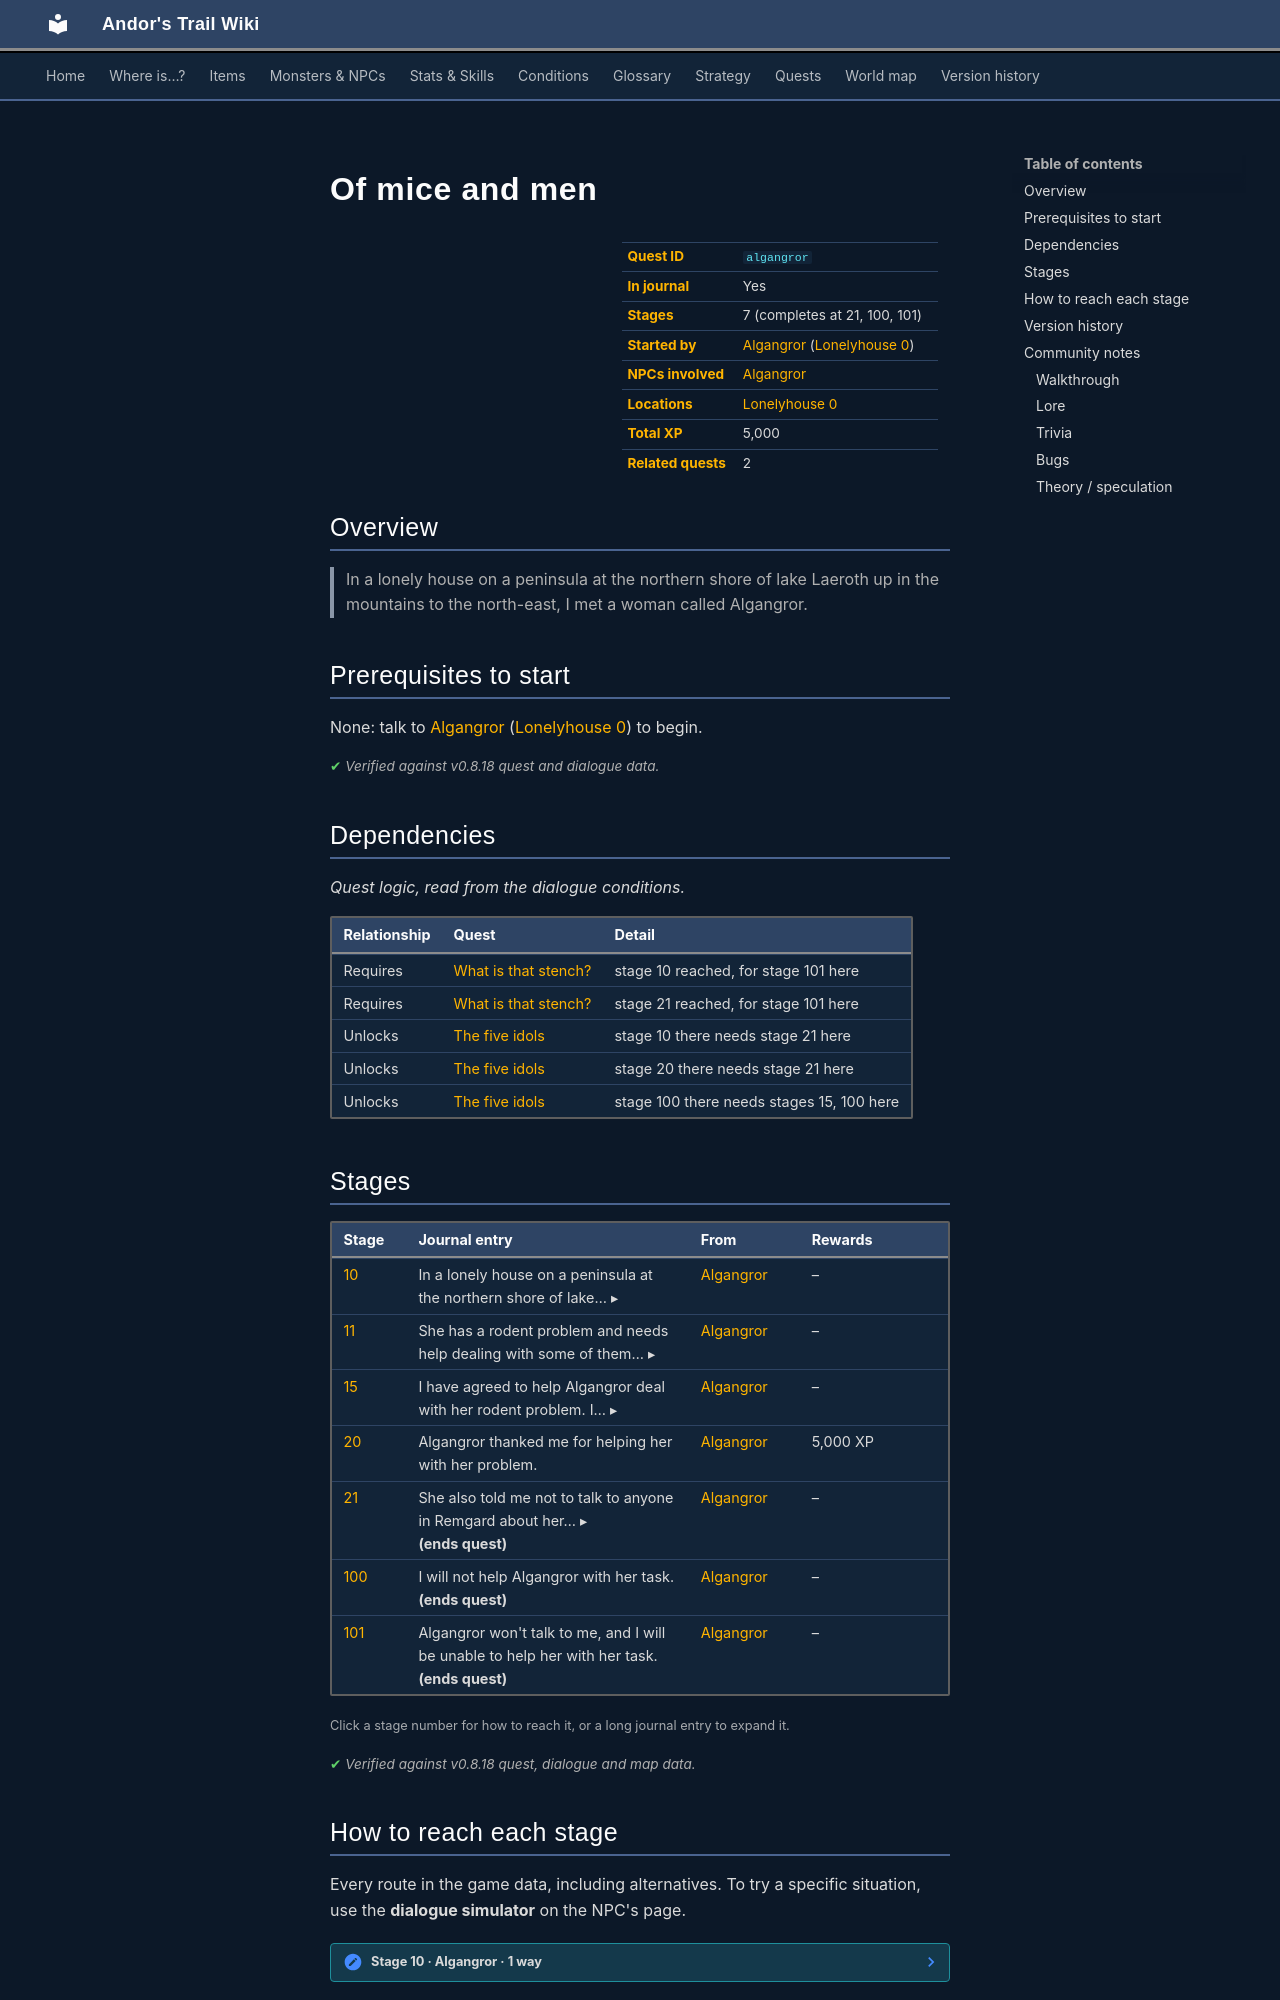

repository: asdfghjkl628/Andor-s-Trail-Wikiiii · page: quests/algangror/index.html · generator: mkdocs

---
description: "Of mice and men is a quest in Andor's Trail, started by Algangror (lonelyhouse0). 7 stages, 5,000 XP in total. In a lonely house on a peninsula at the northern shore of lake Laeroth up in the mountains to the north-east, I met a woman called Algangror."
---

# Of mice and men

<div class="infobox" markdown>

| | |
|---|---|
| **Quest ID** | `algangror` |
| **In journal** | Yes |
| **Stages** | 7 (completes at 21, 100, 101) |
| **Started by** | [Algangror](../monsters/algangror.md) ([Lonelyhouse 0](../maps/lonelyhouse0.md)) |
| **NPCs involved** | [Algangror](../monsters/algangror.md) |
| **Locations** | [Lonelyhouse 0](../maps/lonelyhouse0.md) |
| **Total XP** | 5,000 |
| **Related quests** | 2 |

</div>

## Overview

> In a lonely house on a peninsula at the northern shore of lake Laeroth up in the mountains to the north-east, I met a woman called Algangror.

## Prerequisites to start

None: talk to [Algangror](../monsters/algangror.md) ([Lonelyhouse 0](../maps/lonelyhouse0.md)) to begin.


<p class="verified">Verified against v0.8.18 quest and dialogue data.</p>

## Dependencies

*Quest logic, read from the dialogue conditions.*

| Relationship | Quest | Detail |
|---|---|---|
| Requires | [What is that stench?](remgard2.md#stage-10) | stage 10 reached, for stage 101 here |
| Requires | [What is that stench?](remgard2.md#stage-21) | stage 21 reached, for stage 101 here |
| Unlocks | [The five idols](fiveidols.md#stage-10) | stage 10 there needs stage 21 here |
| Unlocks | [The five idols](fiveidols.md#stage-20) | stage 20 there needs stage 21 here |
| Unlocks | [The five idols](fiveidols.md#stage-100) | stage 100 there needs stages 15, 100 here |

## Stages

<div class="stages" markdown>

| Stage | Journal entry | From | Rewards |
|---|---|---|---|
| <span id="stage-10"></span>[10](#route-10) | <details class="jt"><summary><span class="s">In a lonely house on a peninsula at the northern shore of lake… ▸</span><span class="l">▴ less</span></summary>In a lonely house on a peninsula at the northern shore of lake Laeroth up in the mountains to the north-east, I met a woman called Algangror.</details> | [Algangror](../monsters/algangror.md) | – |
| <span id="stage-11"></span>[11](#route-11) | <details class="jt"><summary><span class="s">She has a rodent problem and needs help dealing with some of them… ▸</span><span class="l">▴ less</span></summary>She has a rodent problem and needs help dealing with some of them that she has trapped in her basement.</details> | [Algangror](../monsters/algangror.md) | – |
| <span id="stage-15"></span>[15](#route-15) | <details class="jt"><summary><span class="s">I have agreed to help Algangror deal with her rodent problem. I… ▸</span><span class="l">▴ less</span></summary>I have agreed to help Algangror deal with her rodent problem. I should return to her when I have killed all six rodents in her basement.</details> | [Algangror](../monsters/algangror.md) | – |
| <span id="stage-20"></span>[20](#route-20) | Algangror thanked me for helping her with her problem. | [Algangror](../monsters/algangror.md) | 5,000 XP |
| <span id="stage-21"></span>[21](#route-21) | <details class="jt"><summary><span class="s">She also told me not to talk to anyone in Remgard about her… ▸</span><span class="l">▴ less</span></summary>She also told me not to talk to anyone in Remgard about her whereabouts. Apparently, they are looking for her for some reason that she would not say. Under no circumstances should I tell anyone where she is.</details> **(ends quest)** | [Algangror](../monsters/algangror.md) | – |
| <span id="stage-100"></span>[100](#route-100) | I will not help Algangror with her task. **(ends quest)** | [Algangror](../monsters/algangror.md) | – |
| <span id="stage-101"></span>[101](#route-101) | Algangror won't talk to me, and I will be unable to help her with her task. **(ends quest)** | [Algangror](../monsters/algangror.md) | – |

</div>

<small>Click a stage number for how to reach it, or a long journal entry to expand it.</small>

<p class="verified">Verified against v0.8.18 quest, dialogue and map data.</p>
